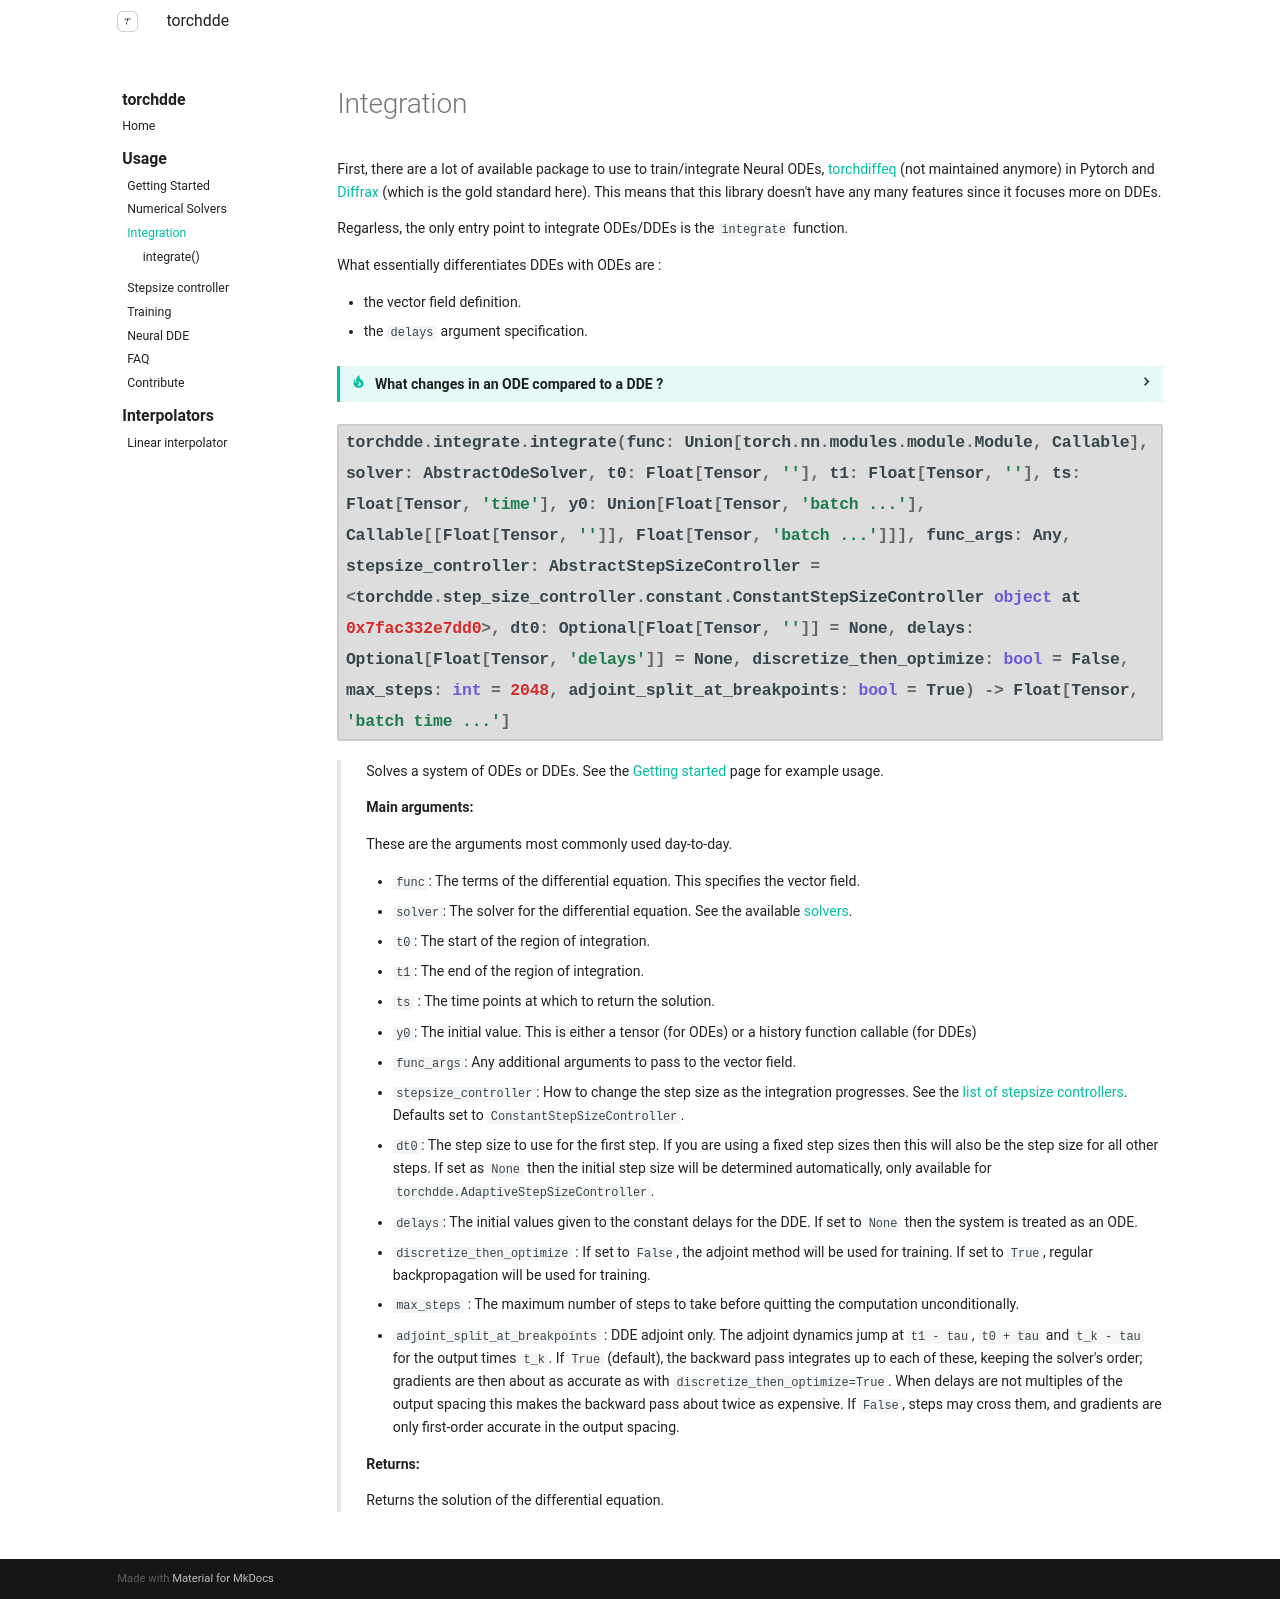

repository: thibmonsel/torchdde · page: usage/integration-de/index.html · generator: mkdocs

# Integration

First, there are a lot of available package to use to train/integrate Neural ODEs, [torchdiffeq](https://github.com/rtqichen/torchdiffeq) (not maintained anymore) in Pytorch and [Diffrax](https://github.com/patrick-kidger/diffrax) (which is the gold standard here). This means that this library doesn't have any many features since it focuses more on DDEs.

Regarless, the only entry point to integrate ODEs/DDEs is the `integrate` function.

What essentially differentiates DDEs with ODEs are :

- the vector field definition.
- the `delays` argument specification.  

??? tip "What changes in an ODE compared to a DDE ?"

    In practice, your function will be defined like this :  
    ```python
    def f_ode(t,y,func_args):
        return ...
    
    def f_dde(t,y,func_args, history):
        return ...
    ```

    and your ODE's initial condition `y0` will become a history function `history_fn = lambda t : ...`


::: torchdde.integrate.integrate
    selection:
        members: True
